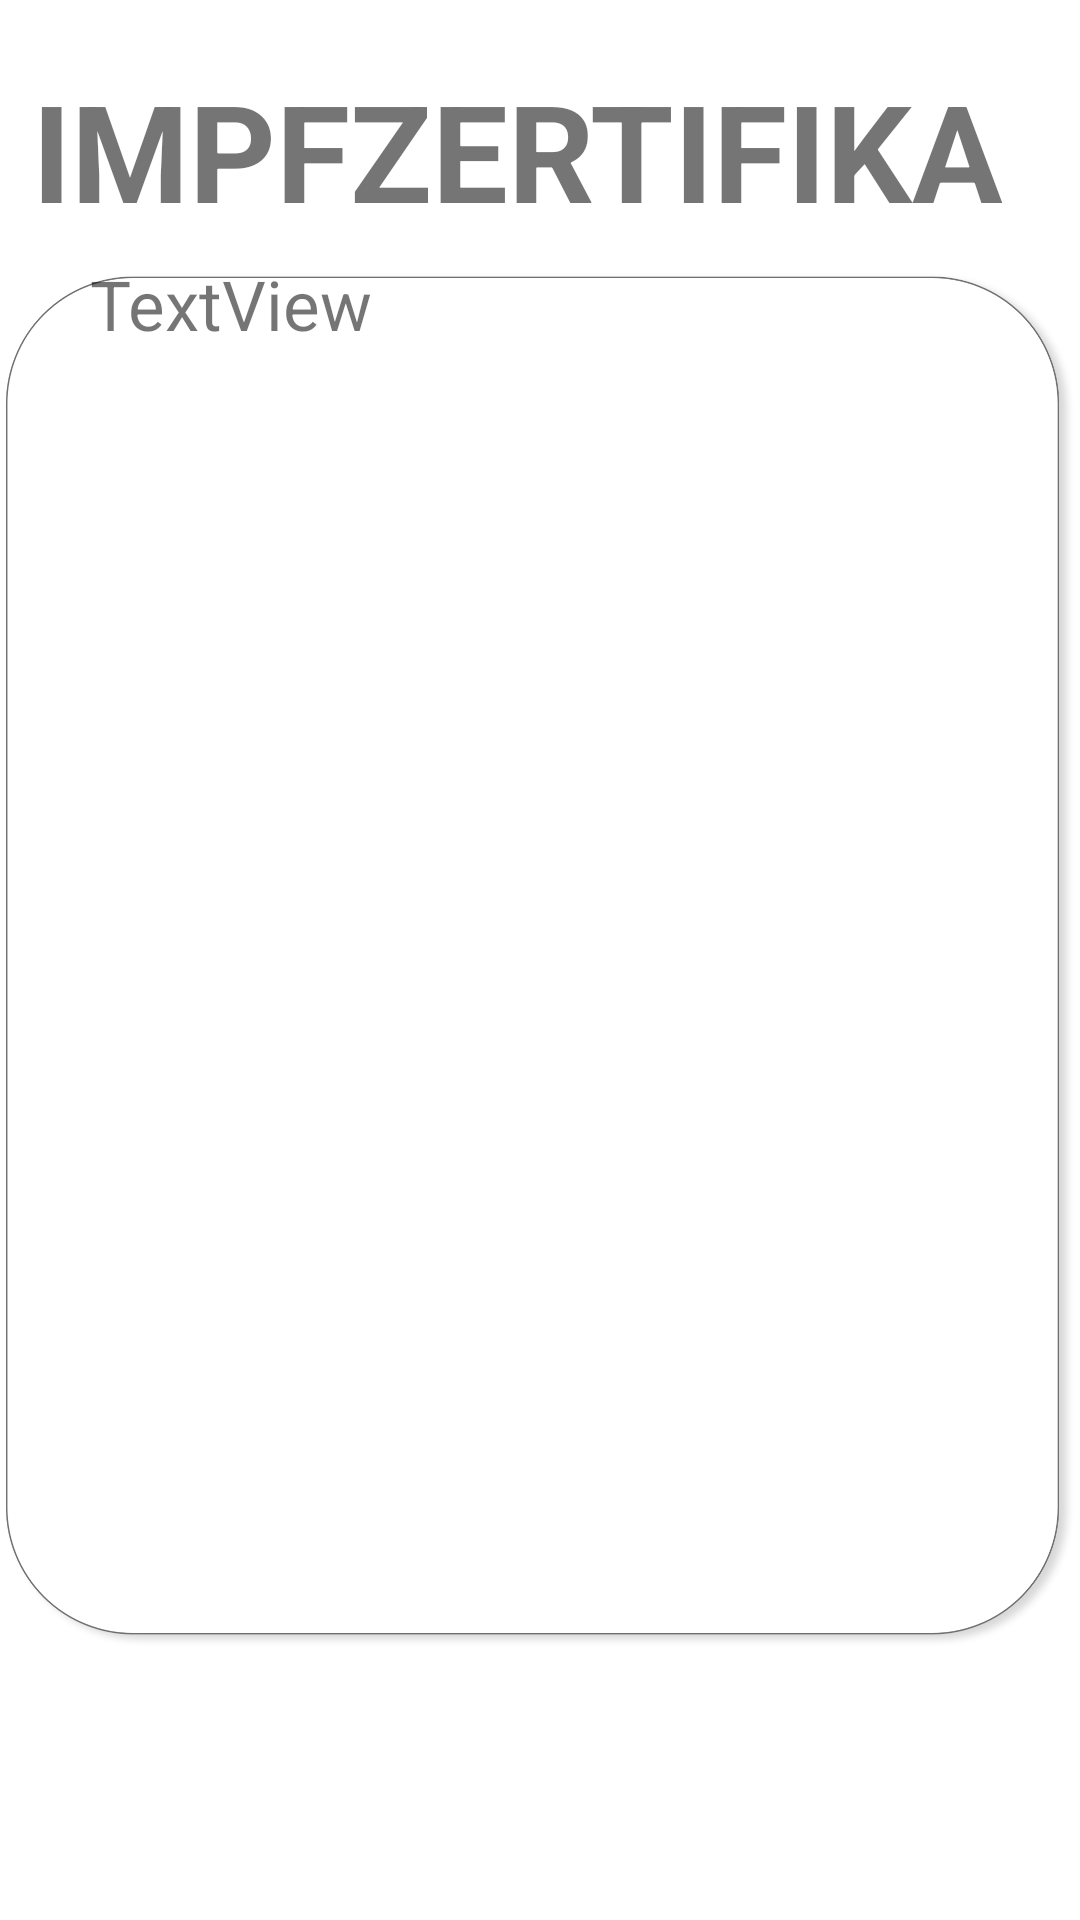

The Android layout XML behind this screen, and the referenced resources:
<!-- AndroidManifest.xml: application theme Theme.3GCheckApp -->
<!-- res/layout/vaxcertificateview.xml -->
<?xml version="1.0" encoding="utf-8"?>
<RelativeLayout xmlns:android="http://schemas.android.com/apk/res/android"
    xmlns:app="http://schemas.android.com/apk/res-auto"
    xmlns:tools="http://schemas.android.com/tools"
    android:id="@+id/certviewRelativeLayout"
    android:layout_width="match_parent"
    android:layout_height="match_parent">

    <ImageView
        android:id="@+id/certviewBackground"
        android:layout_width="wrap_content"
        android:layout_height="912dp"
        app:srcCompat="@drawable/certview"
        tools:layout_editor_absoluteX="39dp"
        tools:layout_editor_absoluteY="151dp" />

    <LinearLayout
        android:id="@+id/certviewLayout"
        android:layout_width="688dp"
        android:layout_height="893dp"
        android:layout_alignEnd="@+id/certviewBackground"
        android:layout_alignBottom="@+id/certviewBackground"
        android:layout_alignParentStart="true"
        android:layout_alignParentTop="true"
        android:layout_marginStart="10dp"
        android:layout_marginTop="0dp"
        android:layout_marginEnd="25dp"
        android:layout_marginBottom="19dp"
        android:orientation="vertical"
        tools:layout_editor_absoluteX="48dp"
        tools:layout_editor_absoluteY="166dp">

        <TextView
            android:id="@+id/certviewTitleText"
            android:layout_width="match_parent"
            android:layout_height="86dp"
            android:paddingTop="20sp"
            android:text="IMPFZERTIFIKAT"
            android:textAlignment="center"
            android:textSize="45sp"
            android:textStyle="bold" />

        <TextView
            android:id="@+id/certviewDescription"
            android:layout_width="match_parent"
            android:layout_height="216dp"
            android:lineSpacingExtra="5sp"
            android:paddingLeft="20sp"
            android:text="TextView"
            android:textSize="23sp" />

        <ImageView
            android:id="@+id/certviewQRCode"
            android:layout_width="match_parent"
            android:layout_height="505dp"
            app:srcCompat="@drawable/ic_code_scanner_auto_focus_off" />

        <ImageButton
            android:id="@+id/certviewDelete"
            android:layout_width="match_parent"
            android:layout_height="wrap_content"
            android:backgroundTint="#00FFFFFF"
            android:paddingLeft="540sp"
            android:paddingBottom="35sp"
            app:srcCompat="@drawable/trashicon"
            tools:ignore="SpeakableTextPresentCheck" />
    </LinearLayout>

</RelativeLayout>
<!-- resources referenced by this layout -->
<resources>
  <!-- drawable certview: png bitmap (drawable-hdpi, 49338 bytes) -->
  <!-- drawable trashicon: png bitmap (drawable-hdpi, 1391 bytes) -->
  <style name="Theme.3GCheckApp" parent="Theme.MaterialComponents.DayNight.NoActionBar">
          
          <item name="colorPrimary">@color/purple_500</item>
          <item name="colorPrimaryVariant">@color/gray</item>
          <item name="colorOnPrimary">@color/white</item>
          
          <item name="colorSecondary">@color/teal_200</item>
          <item name="colorSecondaryVariant">@color/teal_700</item>
          <item name="colorOnSecondary">@color/black</item>
          
          <item name="android:statusBarColor" tools:targetApi="l">?attr/colorPrimaryVariant</item>
          
      </style>
  <color name="purple_500">#2E363B</color>
  <color name="gray">#2E363B</color>
  <color name="white">#FFFFFFFF</color>
  <color name="teal_200">#FF03DAC5</color>
  <color name="teal_700">#FF018786</color>
  <color name="black">#FF000000</color>
</resources>
